Dataset: dataset (GitHub, vinukaran20-bit/retail). Classes: defective, good.

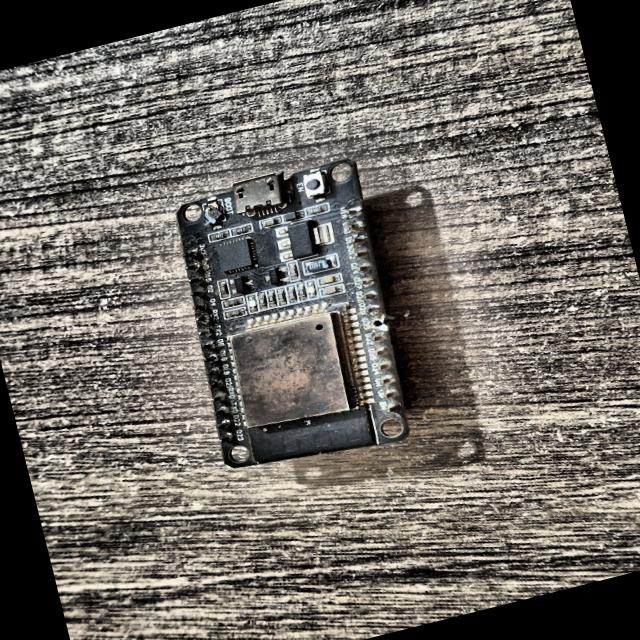
Label: defective

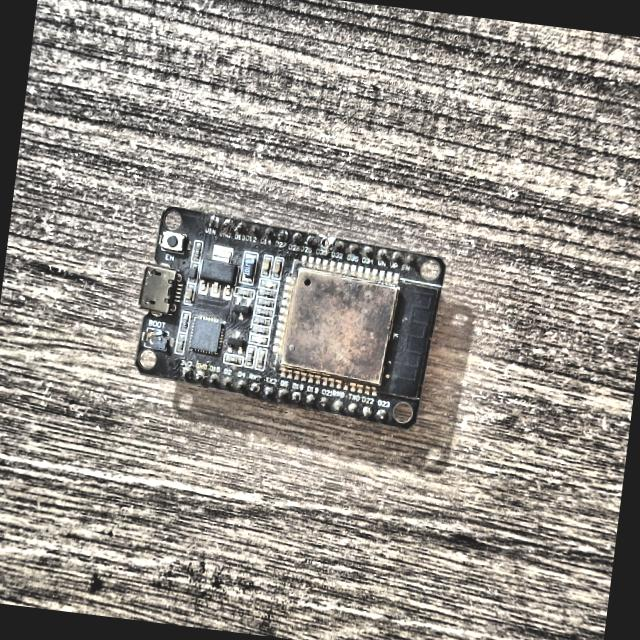
Label: defective

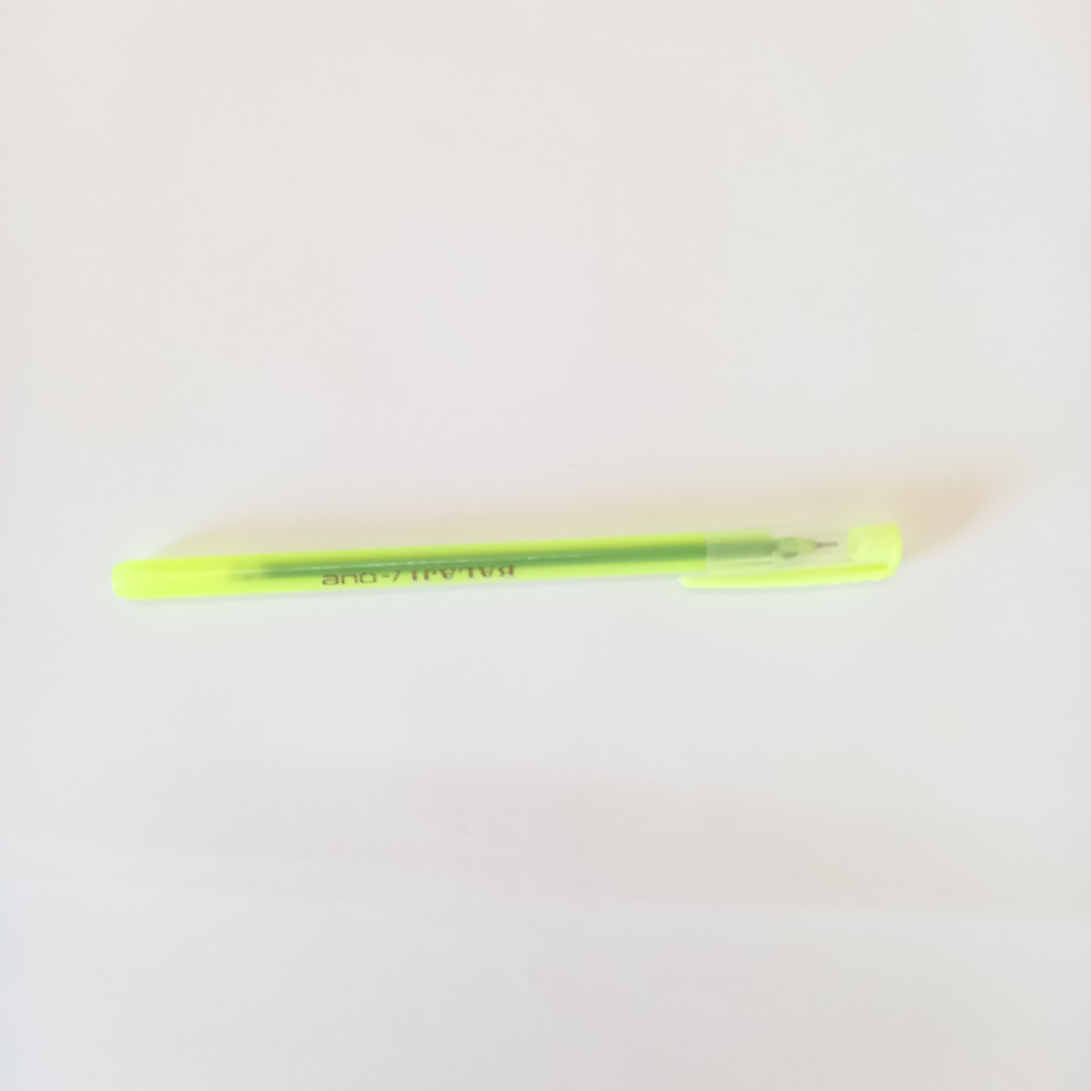
Label: good

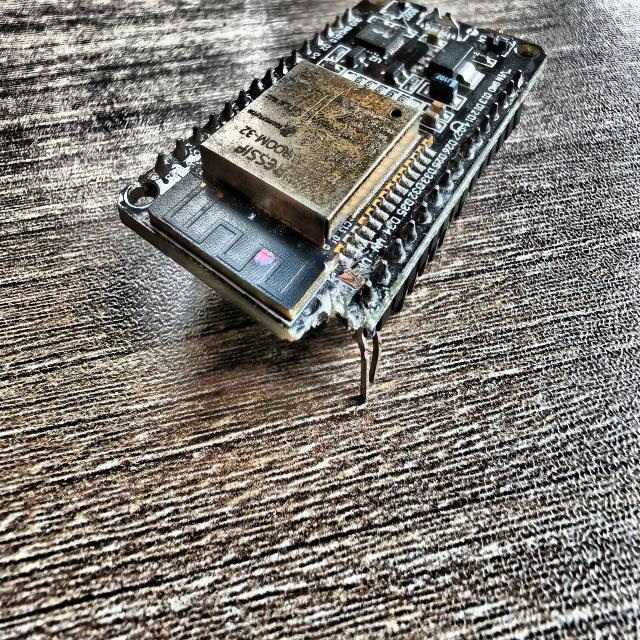
Label: defective

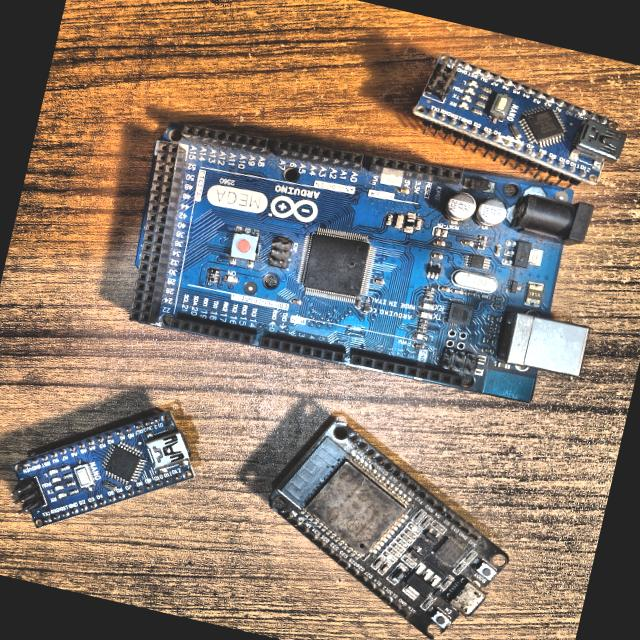
Label: defective

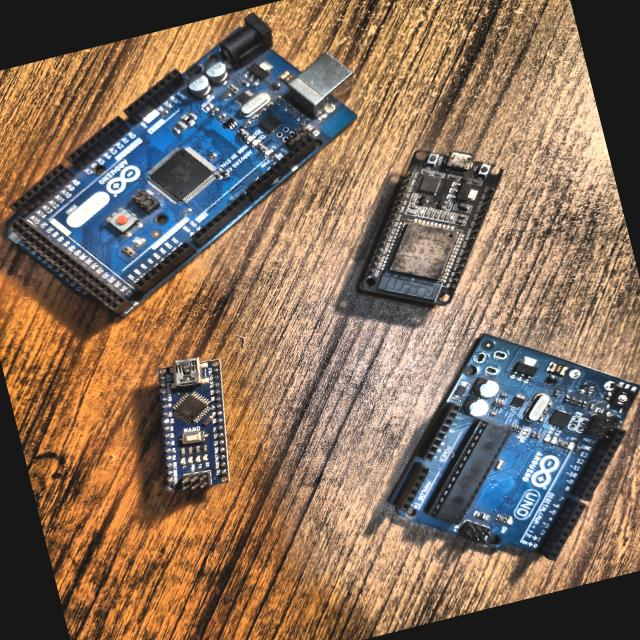
Label: defective
